Photos from the image-classification dataset "dataset" in the GitHub repository hongpei26/fruit-DL. Its 4 classes are: aphid pest, leaf miner pest, scale insect pest, thrips pest.

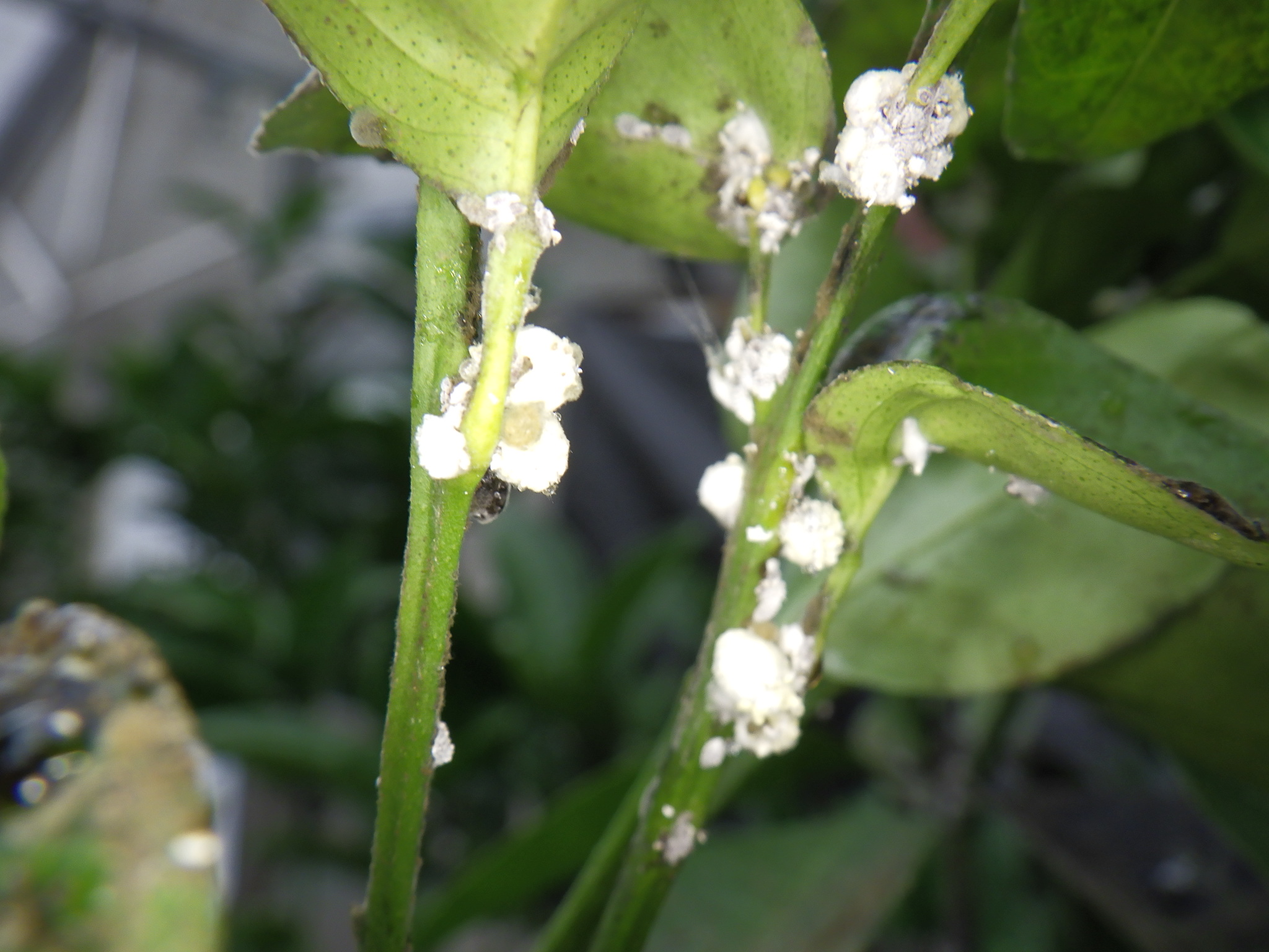
Label: scale insect pest

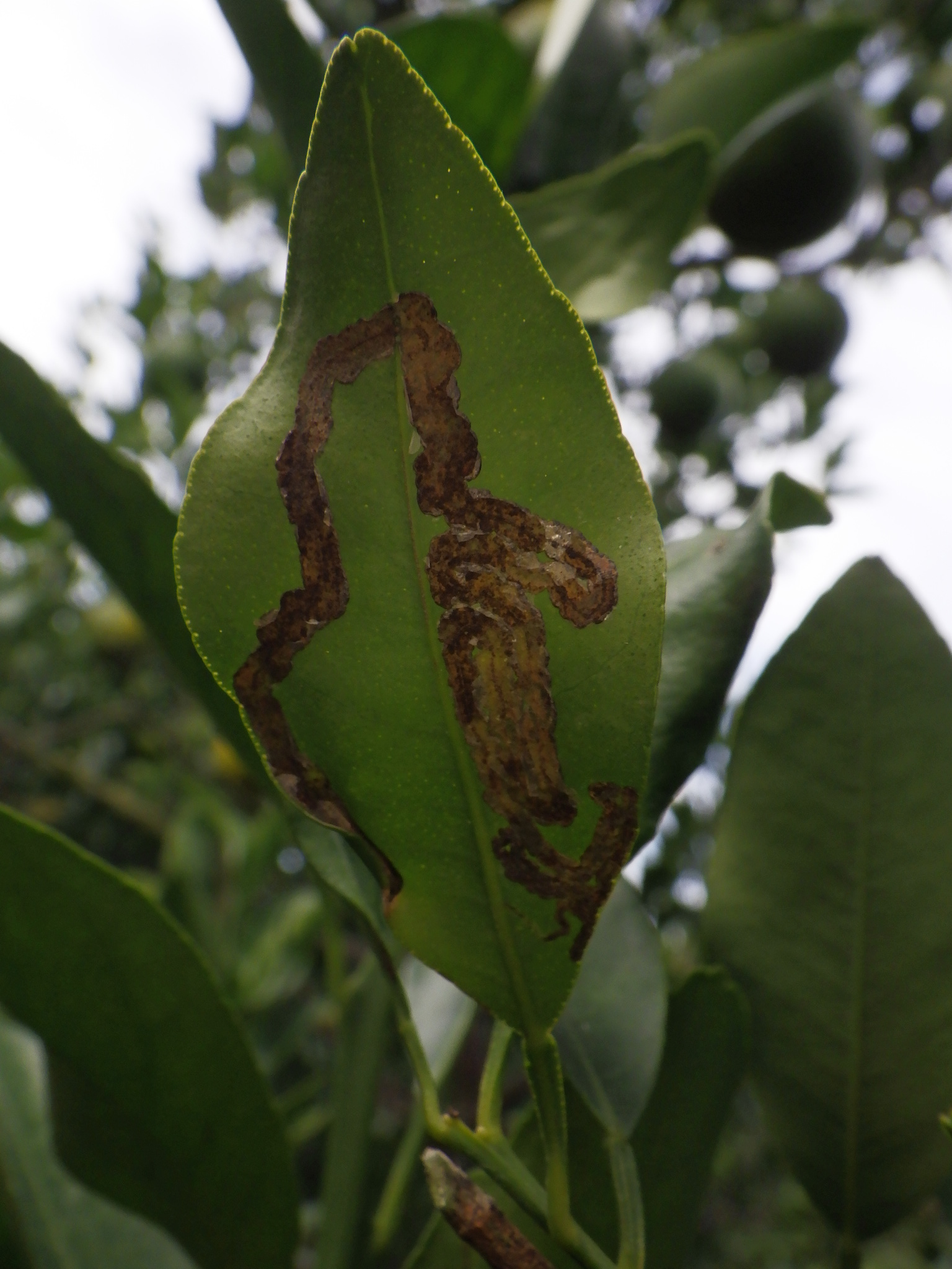
Label: leaf miner pest

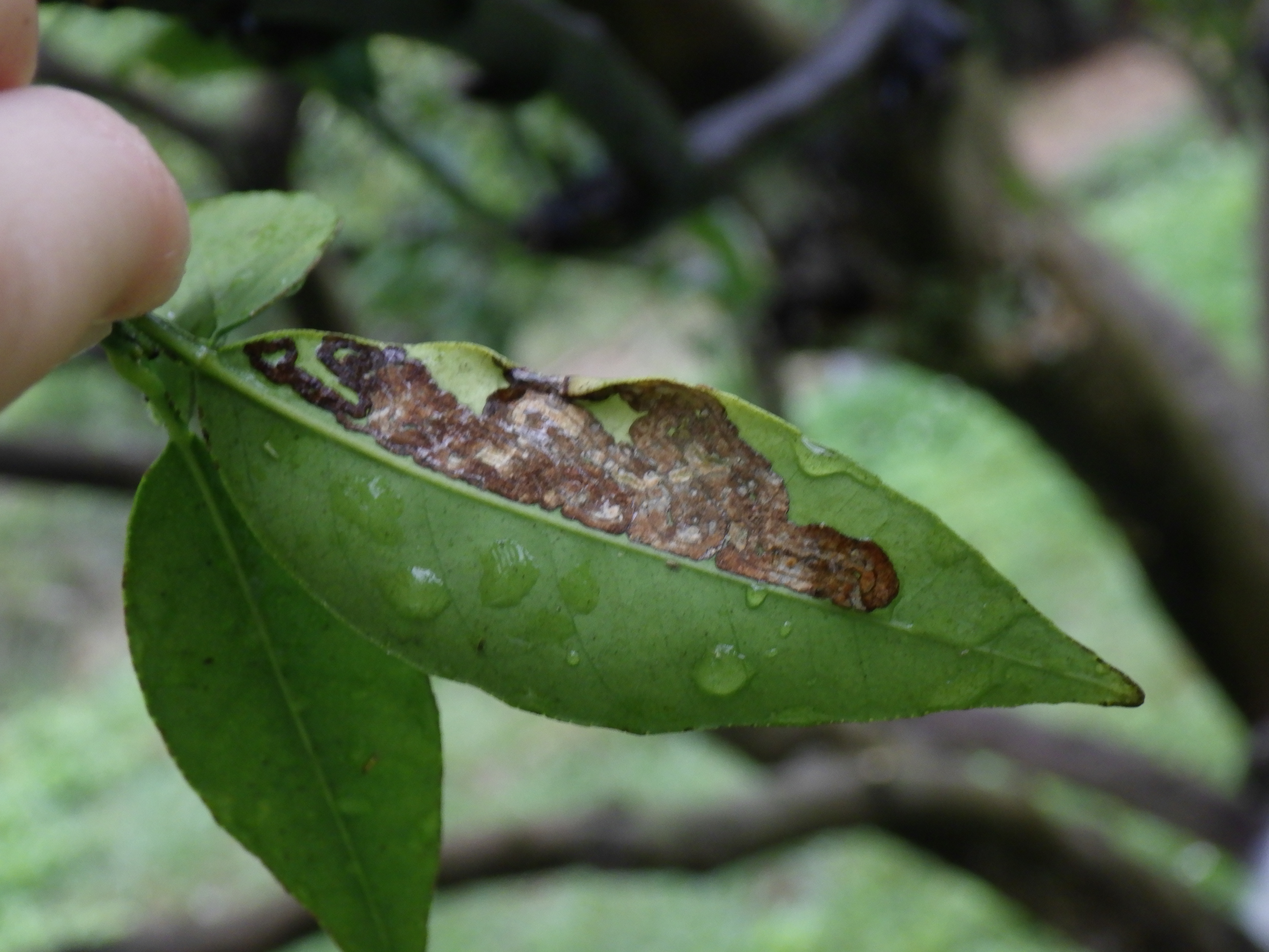
Label: leaf miner pest

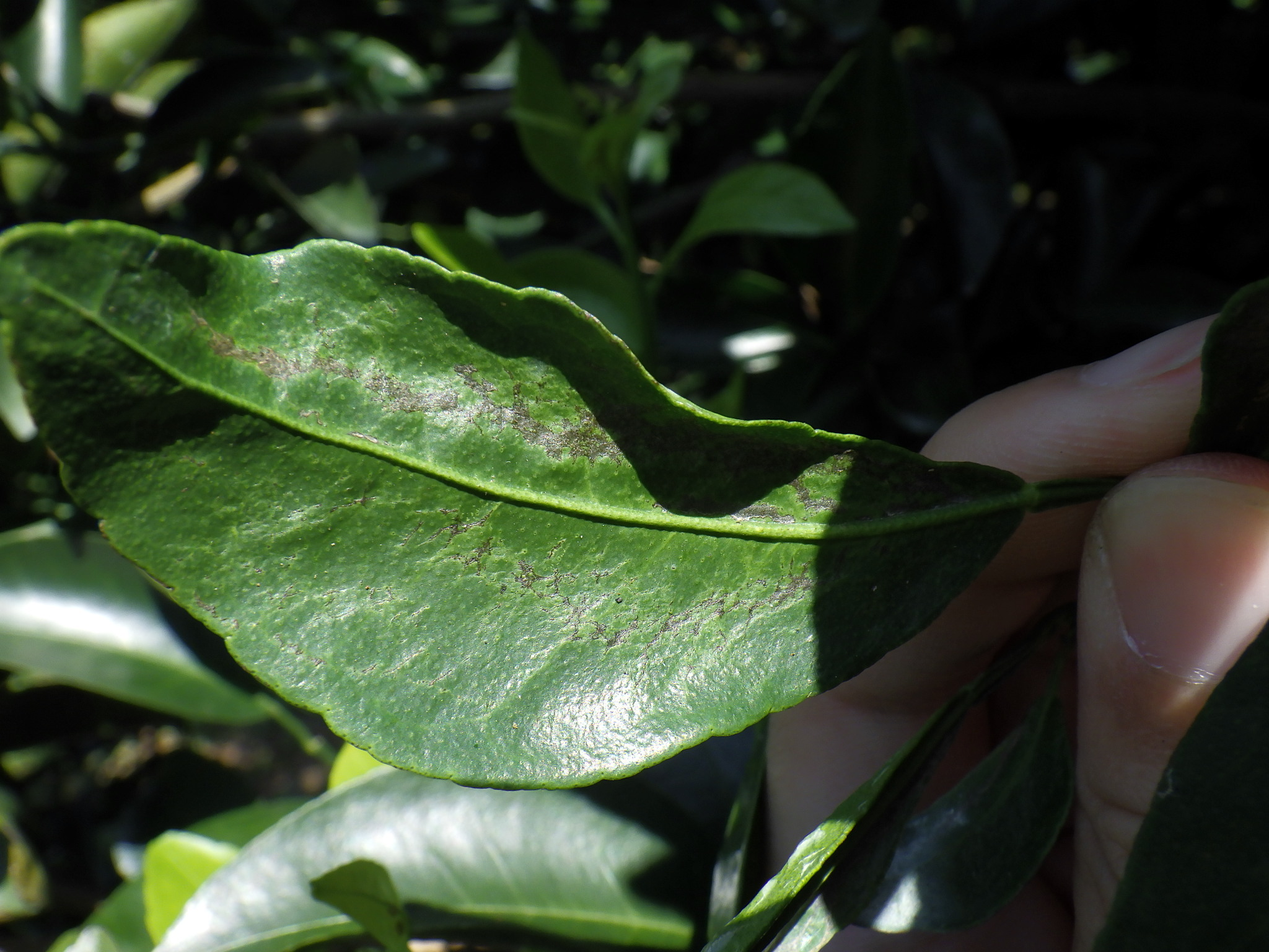
Label: thrips pest

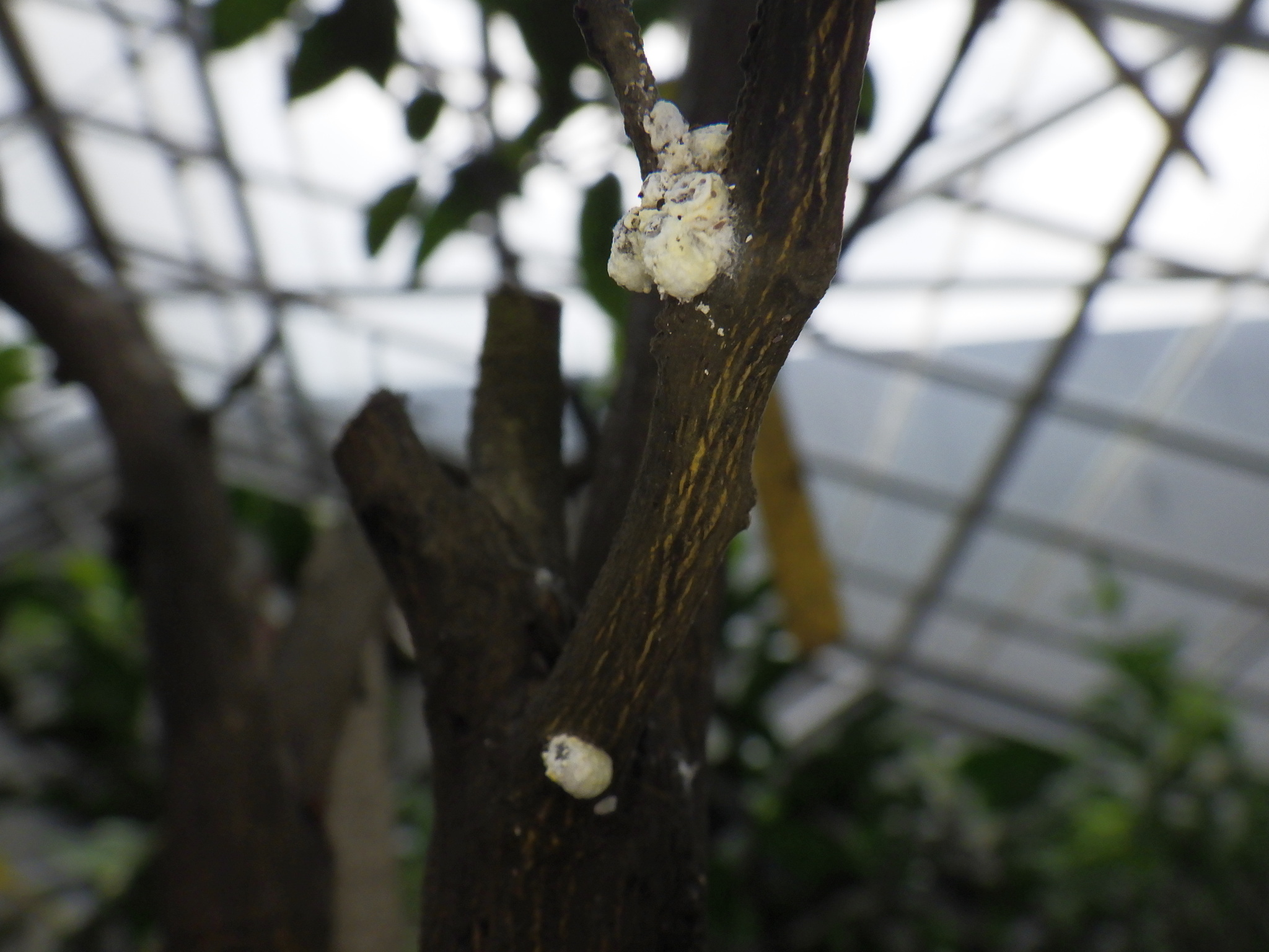
Label: scale insect pest

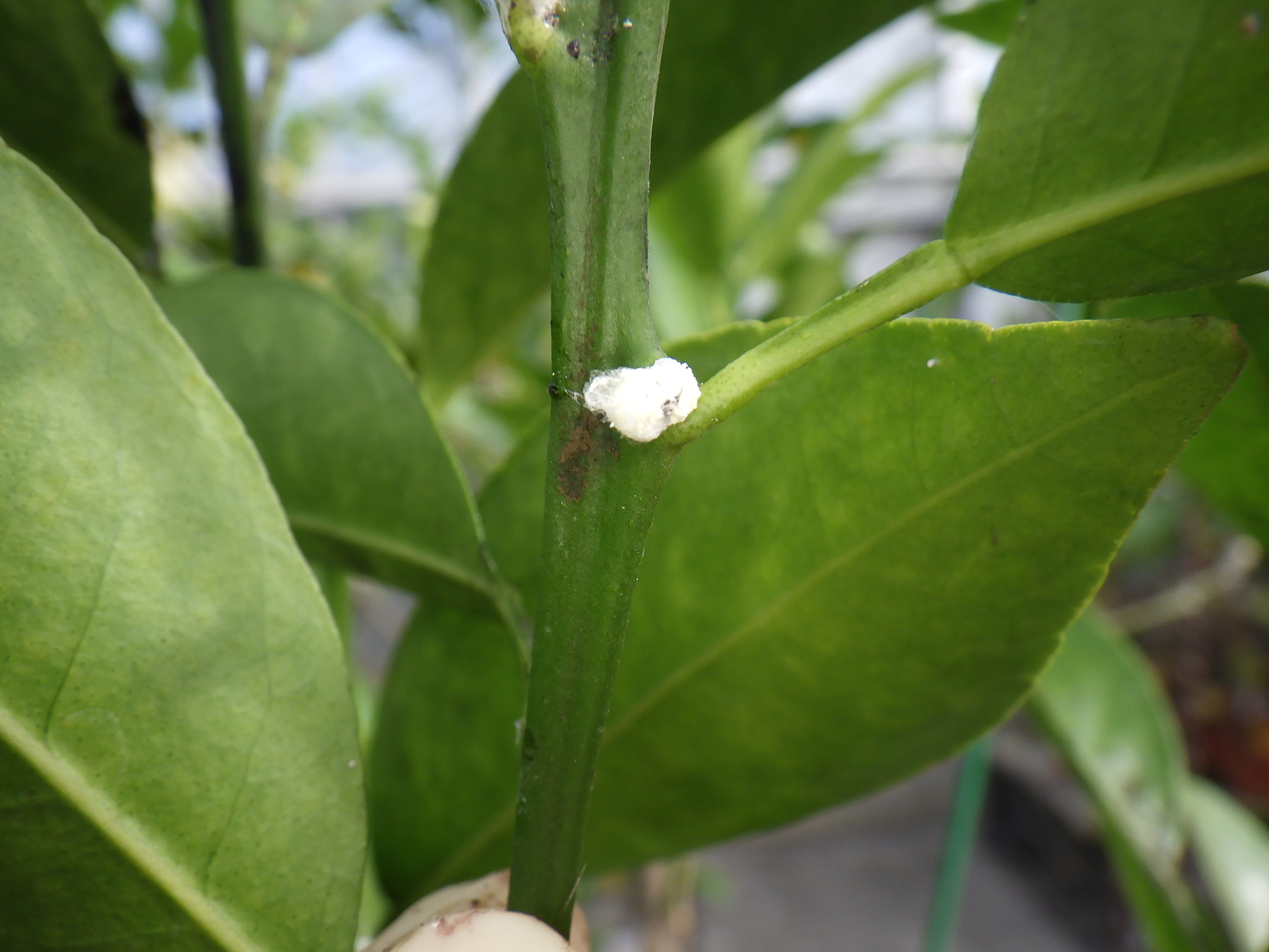
Label: scale insect pest
